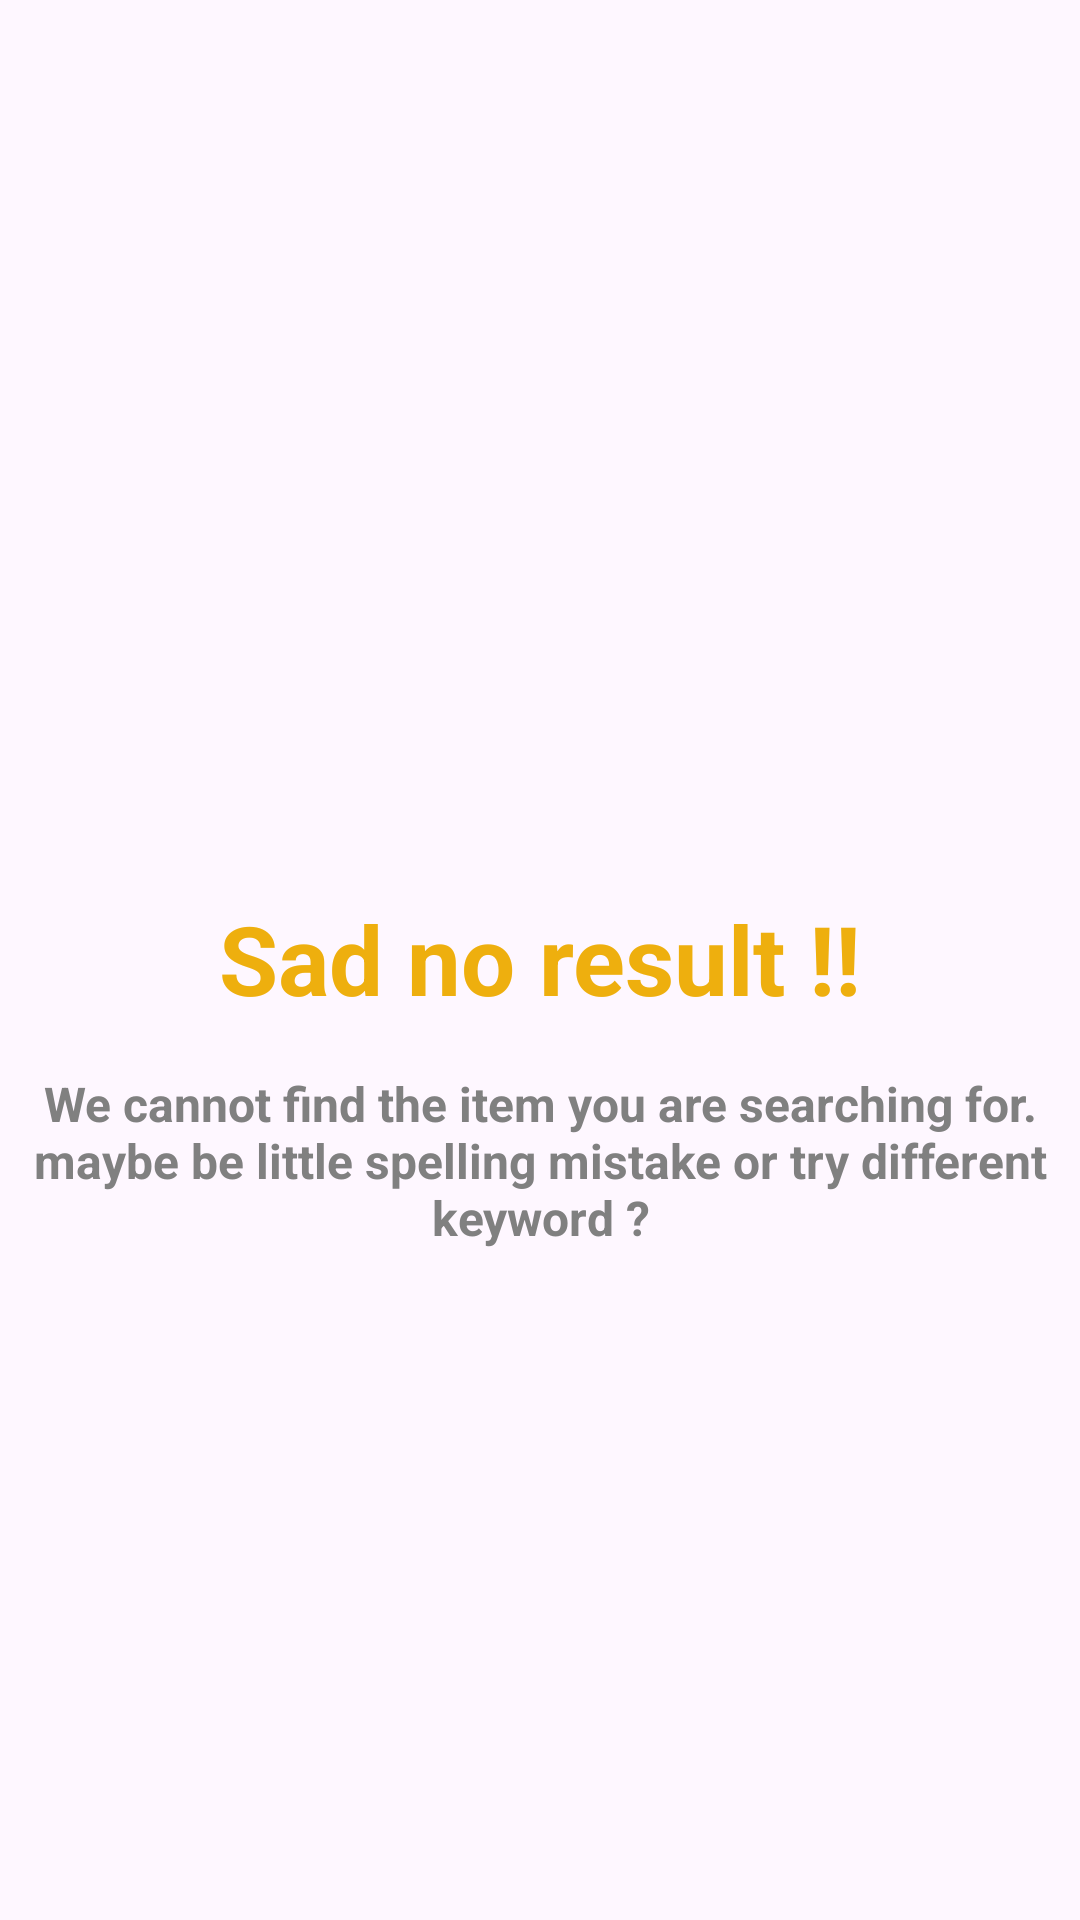

Produce the Android XML layout that renders to this screen, including the resource entries it uses.
<!-- AndroidManifest.xml: application theme Theme.RecipeMate -->
<!-- res/layout/no_data_view.xml -->
<?xml version="1.0" encoding="utf-8"?>
<androidx.constraintlayout.widget.ConstraintLayout xmlns:android="http://schemas.android.com/apk/res/android"
    xmlns:app="http://schemas.android.com/apk/res-auto"
    android:layout_width="match_parent"
    android:layout_height="wrap_content"
    android:layout_gravity="center"
    android:layout_marginHorizontal="@dimen/_24dp"
    android:layout_marginTop="@dimen/_24dp"
    android:gravity="center"
    android:orientation="vertical">
    
    <ImageView
        android:id="@+id/imageViewNoData"
        android:layout_width="@dimen/_250dp"
        android:layout_height="@dimen/_250dp"
        android:layout_gravity="center"
        android:layout_marginTop="@dimen/_24dp"
        android:layout_weight="1"
        android:contentDescription="@string/todo"
        app:layout_constraintEnd_toEndOf="parent"
        app:layout_constraintStart_toStartOf="parent"
        app:layout_constraintTop_toTopOf="parent"
        app:srcCompat="@drawable/no_search_result" />

    <TextView
        android:id="@+id/textViewNoDataDescription"
        android:layout_width="wrap_content"
        android:layout_height="wrap_content"
        android:layout_gravity="center"
        android:layout_marginTop="24dp"
        android:text="@string/sad_no_result"
        android:textColor="@color/primaryColor"
        android:textSize="@dimen/_32sp"
        android:textStyle="bold"
        app:layout_constraintEnd_toEndOf="parent"
        app:layout_constraintStart_toStartOf="parent"
        app:layout_constraintTop_toBottomOf="@id/imageViewNoData" />

    <TextView
        android:id="@+id/textViewNoDataSuggestion"
        android:layout_width="wrap_content"
        android:layout_height="wrap_content"
        android:layout_marginTop="16dp"
        android:gravity="center"
        android:text="@string/no_data_available_description"
        android:textColor="@color/greyColor"
        android:textSize="@dimen/_16sp"
        android:textStyle="bold"
        app:layout_constraintEnd_toEndOf="parent"
        app:layout_constraintStart_toStartOf="parent"
        app:layout_constraintTop_toBottomOf="@id/textViewNoDataDescription" />
</androidx.constraintlayout.widget.ConstraintLayout>
<!-- resources referenced by this layout -->
<resources>
  <color name="greyColor">#808080</color>
  <color name="primaryColor">#EEAF0E</color>
  <dimen name="_16sp">16sp</dimen>
  <dimen name="_24dp">24dp</dimen>
  <dimen name="_250dp">250dp</dimen>
  <dimen name="_32sp">32sp</dimen>
  <string name="no_data_available_description">We cannot find the item you are searching for. maybe be little spelling mistake or try different keyword ?</string>
  <string name="sad_no_result">Sad no result !!</string>
  <string name="todo">TODO</string>
  <style name="Theme.RecipeMate" parent="Base.Theme.RecipeMate" />
  <style name="Base.Theme.RecipeMate" parent="Theme.Material3.DayNight.NoActionBar">
          
          <item name="colorPrimary">@color/primaryColor</item>
      </style>
</resources>
